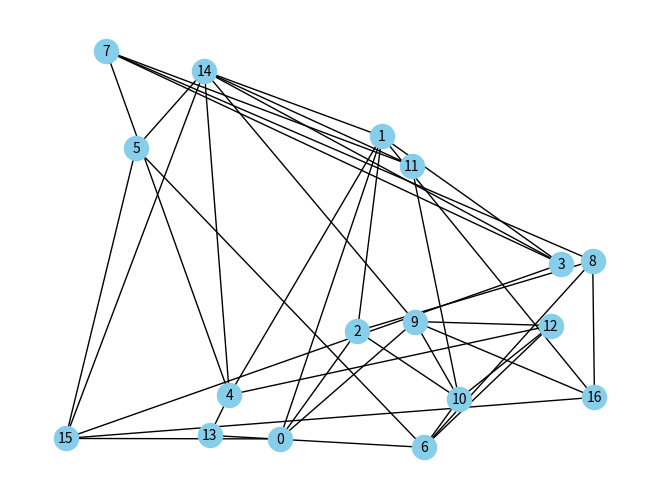

Reproduce this figure in Python.
# from graph import Graph
#
# # Example usage:
# graph = Graph()
# graph.add_nodes([1, 2, 3, 4, 5])
# graph.add_edges([(1, 2), (1, 3), (2, 4), (3, 4), (4, 5)])
# graph.draw()

import networkx as nx
import random

def generate_random_map():
    # Generate a random number of vertices (locations)
    num_vertices = random.randint(5, 20)  # You can adjust the range as per your requirement

    # Create an empty graph to represent the map
    game_map = nx.Graph()

    # Add vertices (locations) to the map
    for i in range(num_vertices):
        # Add a vertex with a random position
        x = random.uniform(0, 100)  # Random x-coordinate (adjust the range as needed)
        y = random.uniform(0, 100)  # Random y-coordinate (adjust the range as needed)
        game_map.add_node(i, pos=(x, y))  # Node index and position as attributes

    # Add random edges between vertices (locations)
    for i in range(num_vertices):
        for j in range(i + 1, num_vertices):
            if random.random() < 0.3:  # Adjust the probability of having a connection between locations
                game_map.add_edge(i, j)

    return game_map

# Generate a random map
random_map = generate_random_map()

# Draw the map
import matplotlib.pyplot as plt

pos = nx.get_node_attributes(random_map, 'pos')
nx.draw(random_map, pos, with_labels=True, node_size=300, node_color='skyblue', font_size=10)
plt.show()
